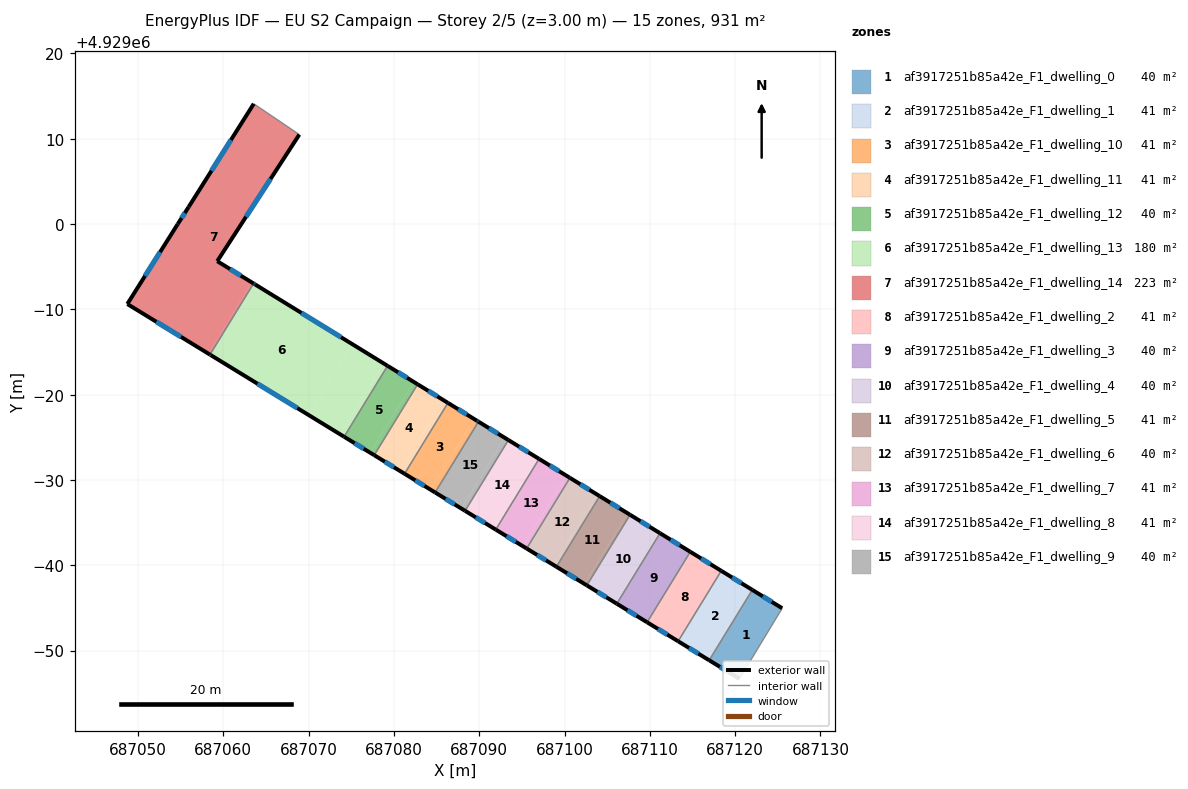
=== STOREY PLAN SPEC (per zone: floor XY polygon, exterior-wall plan segments, windows/doors) ===
zone 1: af3917251b85a42e_F1_dwelling_0  (40.0 m²)
  floor: (687125.52, 4928954.97) (687120.51, 4928946.70) (687116.96, 4928948.87) (687122.02, 4928957.12)
  floor: (687125.52, 4928954.97) (687122.02, 4928957.12) (687116.96, 4928948.87) (687122.01, 4928957.12)
  exterior wall: (687125.52, 4928954.97) – (687122.01, 4928957.12)  [4.1 m]
    window: (687124.29, 4928955.72) – (687123.24, 4928956.37)  [1.1 m²]
  exterior wall: (687116.96, 4928948.87) – (687120.51, 4928946.70)  [4.2 m]
    window: (687118.20, 4928948.11) – (687119.26, 4928947.46)  [1.1 m²]
  interior walls: 2
zone 2: af3917251b85a42e_F1_dwelling_1  (41.4 m²)
  floor: (687122.01, 4928957.12) (687116.96, 4928948.87) (687113.32, 4928951.10) (687118.37, 4928959.36)
  exterior wall: (687122.01, 4928957.12) – (687118.37, 4928959.36)  [4.3 m]
    window: (687120.74, 4928957.90) – (687119.65, 4928958.57)  [1.1 m²]
  exterior wall: (687113.32, 4928951.10) – (687116.96, 4928948.87)  [4.3 m]
    window: (687114.60, 4928950.32) – (687115.68, 4928949.65)  [1.1 m²]
  interior walls: 2
zone 3: af3917251b85a42e_F1_dwelling_10  (40.9 m²)
  floor: (687089.40, 4928977.16) (687084.32, 4928968.86) (687081.25, 4928970.73) (687086.34, 4928979.04)
  floor: (687089.75, 4928976.94) (687089.92, 4928976.84) (687084.84, 4928968.54) (687084.32, 4928968.86) (687089.40, 4928977.16)
  exterior wall: (687089.75, 4928976.94) – (687086.34, 4928979.04)  [4.0 m]
    window: (687088.55, 4928977.68) – (687087.53, 4928978.30)  [1.1 m²]
  exterior wall: (687089.92, 4928976.84) – (687089.75, 4928976.94)  [0.2 m]
    window: (687089.86, 4928976.87) – (687089.81, 4928976.91)  [0.1 m²]
  exterior wall: (687081.25, 4928970.73) – (687084.83, 4928968.54)  [4.2 m]
    window: (687082.51, 4928969.96) – (687083.58, 4928969.31)  [1.1 m²]
  interior walls: 2
zone 4: af3917251b85a42e_F1_dwelling_11  (40.6 m²)
  floor: (687086.34, 4928979.04) (687081.25, 4928970.73) (687080.73, 4928971.05) (687085.81, 4928979.36)
  floor: (687085.81, 4928979.36) (687080.73, 4928971.05) (687081.25, 4928970.73) (687077.70, 4928972.91) (687082.78, 4928981.22) (687086.34, 4928979.04)
  exterior wall: (687086.34, 4928979.04) – (687082.78, 4928981.22)  [4.2 m]
    window: (687085.09, 4928979.80) – (687084.03, 4928980.45)  [1.1 m²]
  exterior wall: (687077.70, 4928972.91) – (687081.25, 4928970.73)  [4.2 m]
    window: (687078.94, 4928972.15) – (687080.00, 4928971.50)  [1.1 m²]
  interior walls: 2
zone 5: af3917251b85a42e_F1_dwelling_12  (40.3 m²)
  floor: (687082.31, 4928981.51) (687077.23, 4928973.20) (687074.17, 4928975.07) (687079.26, 4928983.38)
  floor: (687082.78, 4928981.22) (687077.70, 4928972.91) (687077.23, 4928973.20) (687082.31, 4928981.51)
  exterior wall: (687082.78, 4928981.22) – (687079.26, 4928983.38)  [4.1 m]
    window: (687081.55, 4928981.98) – (687080.50, 4928982.62)  [1.1 m²]
  exterior wall: (687074.17, 4928975.07) – (687077.70, 4928972.91)  [4.1 m]
    window: (687075.41, 4928974.31) – (687076.46, 4928973.67)  [1.1 m²]
  interior walls: 2
zone 6: af3917251b85a42e_F1_dwelling_13  (180.0 m²)
  floor: (687078.77, 4928983.69) (687073.68, 4928975.37) (687070.05, 4928977.59) (687075.15, 4928985.91)
  floor: (687079.26, 4928983.38) (687074.17, 4928975.07) (687073.68, 4928975.37) (687078.77, 4928983.69)
  floor: (687075.15, 4928985.91) (687070.05, 4928977.59) (687058.45, 4928984.70) (687063.55, 4928993.03)
  exterior wall: (687063.72, 4928992.93) – (687063.55, 4928993.03)  [0.2 m]
    window: (687063.66, 4928992.97) – (687063.61, 4928993.00)  [0.1 m²]
  exterior wall: (687079.26, 4928983.38) – (687063.72, 4928992.93)  [18.2 m]
    window: (687073.81, 4928986.73) – (687069.17, 4928989.58)  [4.9 m²]
  exterior wall: (687058.53, 4928984.64) – (687074.17, 4928975.07)  [18.3 m]
    window: (687064.02, 4928981.29) – (687068.69, 4928978.43)  [4.9 m²]
  exterior wall: (687058.45, 4928984.70) – (687058.53, 4928984.64)  [0.1 m]
  interior walls: 2
zone 7: af3917251b85a42e_F1_dwelling_14  (223.5 m²)
  floor: (687063.55, 4928993.03) (687058.45, 4928984.70) (687058.26, 4928984.81) (687063.36, 4928993.15)
  floor: (687068.92, 4929010.49) (687059.30, 4928995.65) (687063.36, 4928993.15) (687058.26, 4928984.81) (687048.76, 4928990.63) (687054.67, 4929000.00) (687055.95, 4929002.01) (687063.58, 4929014.10)
  exterior wall: (687054.67, 4929000.00) – (687048.76, 4928990.63)  [11.1 m]
    window: (687052.59, 4928996.71) – (687050.83, 4928993.91)  [3.0 m²]
  exterior wall: (687055.95, 4929002.01) – (687054.67, 4929000.00)  [2.4 m]
    window: (687055.50, 4929001.30) – (687055.12, 4929000.70)  [0.6 m²]
  exterior wall: (687063.58, 4929014.10) – (687055.95, 4929002.01)  [14.3 m]
    window: (687060.90, 4929009.86) – (687058.62, 4929006.25)  [3.8 m²]
  exterior wall: (687059.30, 4928995.65) – (687068.92, 4929010.49)  [17.7 m]
    window: (687062.67, 4929000.85) – (687065.54, 4929005.28)  [4.7 m²]
  exterior wall: (687063.55, 4928993.03) – (687059.30, 4928995.65)  [5.0 m]
    window: (687062.06, 4928993.95) – (687060.79, 4928994.73)  [1.3 m²]
  exterior wall: (687048.76, 4928990.63) – (687058.45, 4928984.70)  [11.4 m]
    window: (687052.15, 4928988.55) – (687055.05, 4928986.78)  [3.0 m²]
  interior walls: 2
zone 8: af3917251b85a42e_F1_dwelling_2  (41.3 m²)
  floor: (687118.37, 4928959.36) (687113.32, 4928951.10) (687109.68, 4928953.32) (687114.74, 4928961.59)
  exterior wall: (687118.37, 4928959.36) – (687114.74, 4928961.59)  [4.3 m]
    window: (687117.10, 4928960.14) – (687116.02, 4928960.80)  [1.1 m²]
  exterior wall: (687109.68, 4928953.32) – (687113.32, 4928951.10)  [4.3 m]
    window: (687110.96, 4928952.54) – (687112.04, 4928951.88)  [1.1 m²]
  interior walls: 2
zone 9: af3917251b85a42e_F1_dwelling_3  (40.4 m²)
  floor: (687114.73, 4928961.59) (687109.67, 4928953.33) (687106.13, 4928955.50) (687111.19, 4928963.77)
  floor: (687114.74, 4928961.59) (687109.68, 4928953.32) (687109.67, 4928953.33) (687114.73, 4928961.59)
  exterior wall: (687114.74, 4928961.59) – (687111.19, 4928963.77)  [4.2 m]
    window: (687113.50, 4928962.35) – (687112.44, 4928963.00)  [1.1 m²]
  exterior wall: (687106.13, 4928955.50) – (687109.68, 4928953.32)  [4.2 m]
    window: (687107.38, 4928954.74) – (687108.44, 4928954.09)  [1.1 m²]
  interior walls: 2
zone 10: af3917251b85a42e_F1_dwelling_4  (39.9 m²)
  floor: (687111.19, 4928963.77) (687106.13, 4928955.50) (687106.02, 4928955.57) (687111.08, 4928963.83)
  floor: (687111.08, 4928963.83) (687106.02, 4928955.57) (687106.13, 4928955.50) (687102.62, 4928957.65) (687107.68, 4928965.92)
  exterior wall: (687111.19, 4928963.77) – (687107.68, 4928965.92)  [4.1 m]
    window: (687109.96, 4928964.52) – (687108.91, 4928965.17)  [1.1 m²]
  exterior wall: (687102.62, 4928957.65) – (687106.13, 4928955.50)  [4.1 m]
    window: (687103.85, 4928956.90) – (687104.90, 4928956.25)  [1.1 m²]
  interior walls: 2
zone 11: af3917251b85a42e_F1_dwelling_5  (40.5 m²)
  floor: (687107.40, 4928966.10) (687102.33, 4928957.83) (687099.06, 4928959.83) (687104.12, 4928968.11)
  floor: (687107.68, 4928965.92) (687102.62, 4928957.65) (687102.33, 4928957.83) (687107.40, 4928966.10)
  exterior wall: (687107.68, 4928965.92) – (687104.12, 4928968.11)  [4.2 m]
    window: (687106.43, 4928966.69) – (687105.37, 4928967.34)  [1.1 m²]
  exterior wall: (687099.06, 4928959.83) – (687102.62, 4928957.65)  [4.2 m]
    window: (687100.30, 4928959.07) – (687101.37, 4928958.42)  [1.1 m²]
  interior walls: 2
zone 12: af3917251b85a42e_F1_dwelling_6  (39.7 m²)
  floor: (687103.78, 4928968.32) (687098.71, 4928960.04) (687095.56, 4928961.97) (687100.63, 4928970.25)
  floor: (687104.12, 4928968.11) (687099.06, 4928959.83) (687098.71, 4928960.04) (687103.78, 4928968.32)
  exterior wall: (687104.12, 4928968.11) – (687100.64, 4928970.25)  [4.1 m]
    window: (687102.90, 4928968.86) – (687101.86, 4928969.50)  [1.1 m²]
  exterior wall: (687095.56, 4928961.97) – (687099.06, 4928959.83)  [4.1 m]
    window: (687096.79, 4928961.22) – (687097.83, 4928960.58)  [1.1 m²]
  interior walls: 2
zone 13: af3917251b85a42e_F1_dwelling_7  (41.2 m²)
  floor: (687100.22, 4928970.51) (687095.15, 4928962.23) (687091.94, 4928964.19) (687097.02, 4928972.47)
  floor: (687100.63, 4928970.25) (687095.56, 4928961.97) (687095.15, 4928962.23) (687100.22, 4928970.51)
  exterior wall: (687100.64, 4928970.25) – (687097.02, 4928972.47)  [4.2 m]
    window: (687099.37, 4928971.03) – (687098.29, 4928971.70)  [1.1 m²]
  exterior wall: (687091.94, 4928964.19) – (687095.56, 4928961.97)  [4.2 m]
    window: (687093.21, 4928963.41) – (687094.29, 4928962.75)  [1.1 m²]
  interior walls: 2
zone 14: af3917251b85a42e_F1_dwelling_8  (41.0 m²)
  floor: (687097.02, 4928972.47) (687091.94, 4928964.19) (687088.35, 4928966.39) (687093.42, 4928974.68)
  exterior wall: (687097.02, 4928972.47) – (687093.42, 4928974.68)  [4.2 m]
    window: (687095.76, 4928973.25) – (687094.68, 4928973.91)  [1.1 m²]
  exterior wall: (687088.35, 4928966.39) – (687091.94, 4928964.19)  [4.2 m]
    window: (687089.61, 4928965.62) – (687090.68, 4928964.96)  [1.1 m²]
  interior walls: 2
zone 15: af3917251b85a42e_F1_dwelling_9  (40.0 m²)
  floor: (687092.98, 4928974.96) (687087.90, 4928966.66) (687084.84, 4928968.54) (687089.92, 4928976.84)
  floor: (687093.42, 4928974.68) (687088.35, 4928966.39) (687087.90, 4928966.66) (687092.98, 4928974.96)
  exterior wall: (687084.83, 4928968.54) – (687088.35, 4928966.39)  [4.1 m]
    window: (687086.07, 4928967.79) – (687087.11, 4928967.14)  [1.1 m²]
  exterior wall: (687093.42, 4928974.68) – (687089.92, 4928976.84)  [4.1 m]
    window: (687092.19, 4928975.44) – (687091.15, 4928976.08)  [1.1 m²]
  interior walls: 2

=== DERIVED (storey summary) ===
Building: EU S2 Campaign
Storey: 2 of 5  (floor level z = 3.00 m)
Storey gross floor area: 930.7 m²
Zones on this storey: 15
  - af3917251b85a42e_F1_dwelling_0: floor 40.0 m²; exterior wall 8.3 m (24.8 m²); 2 window(s) 2.2 m²; WWR 8.9%
  - af3917251b85a42e_F1_dwelling_1: floor 41.4 m²; exterior wall 8.5 m (25.6 m²); 2 window(s) 2.3 m²; WWR 8.9%
  - af3917251b85a42e_F1_dwelling_10: floor 40.9 m²; exterior wall 8.4 m (25.2 m²); 3 window(s) 2.3 m²; WWR 8.9%
  - af3917251b85a42e_F1_dwelling_11: floor 40.6 m²; exterior wall 8.3 m (25.0 m²); 2 window(s) 2.2 m²; WWR 8.9%
  - af3917251b85a42e_F1_dwelling_12: floor 40.3 m²; exterior wall 8.3 m (24.8 m²); 2 window(s) 2.2 m²; WWR 8.9%
  - af3917251b85a42e_F1_dwelling_13: floor 180.0 m²; exterior wall 36.9 m (110.6 m²); 3 window(s) 9.8 m²; WWR 8.9%
  - af3917251b85a42e_F1_dwelling_14: floor 223.5 m²; exterior wall 61.8 m (185.4 m²); 6 window(s) 16.5 m²; WWR 8.9%
  - af3917251b85a42e_F1_dwelling_2: floor 41.3 m²; exterior wall 8.5 m (25.6 m²); 2 window(s) 2.3 m²; WWR 8.9%
  - af3917251b85a42e_F1_dwelling_3: floor 40.4 m²; exterior wall 8.3 m (25.0 m²); 2 window(s) 2.2 m²; WWR 8.9%
  - af3917251b85a42e_F1_dwelling_4: floor 39.9 m²; exterior wall 8.2 m (24.7 m²); 2 window(s) 2.2 m²; WWR 8.9%
  - af3917251b85a42e_F1_dwelling_5: floor 40.5 m²; exterior wall 8.4 m (25.1 m²); 2 window(s) 2.2 m²; WWR 8.9%
  - af3917251b85a42e_F1_dwelling_6: floor 39.7 m²; exterior wall 8.2 m (24.6 m²); 2 window(s) 2.2 m²; WWR 8.9%
  - af3917251b85a42e_F1_dwelling_7: floor 41.2 m²; exterior wall 8.5 m (25.5 m²); 2 window(s) 2.3 m²; WWR 8.9%
  - af3917251b85a42e_F1_dwelling_8: floor 41.0 m²; exterior wall 8.4 m (25.3 m²); 2 window(s) 2.3 m²; WWR 8.9%
  - af3917251b85a42e_F1_dwelling_9: floor 40.0 m²; exterior wall 8.2 m (24.7 m²); 2 window(s) 2.2 m²; WWR 8.9%
Zone adjacency (shared interzone walls):
  - af3917251b85a42e_F1_dwelling_0 ↔ af3917251b85a42e_F1_dwelling_1
  - af3917251b85a42e_F1_dwelling_1 ↔ af3917251b85a42e_F1_dwelling_2
  - af3917251b85a42e_F1_dwelling_10 ↔ af3917251b85a42e_F1_dwelling_11
  - af3917251b85a42e_F1_dwelling_10 ↔ af3917251b85a42e_F1_dwelling_9
  - af3917251b85a42e_F1_dwelling_11 ↔ af3917251b85a42e_F1_dwelling_12
  - af3917251b85a42e_F1_dwelling_12 ↔ af3917251b85a42e_F1_dwelling_13
  - af3917251b85a42e_F1_dwelling_13 ↔ af3917251b85a42e_F1_dwelling_14
  - af3917251b85a42e_F1_dwelling_2 ↔ af3917251b85a42e_F1_dwelling_3
  - af3917251b85a42e_F1_dwelling_3 ↔ af3917251b85a42e_F1_dwelling_4
  - af3917251b85a42e_F1_dwelling_4 ↔ af3917251b85a42e_F1_dwelling_5
  - af3917251b85a42e_F1_dwelling_5 ↔ af3917251b85a42e_F1_dwelling_6
  - af3917251b85a42e_F1_dwelling_6 ↔ af3917251b85a42e_F1_dwelling_7
  - af3917251b85a42e_F1_dwelling_7 ↔ af3917251b85a42e_F1_dwelling_8
  - af3917251b85a42e_F1_dwelling_8 ↔ af3917251b85a42e_F1_dwelling_9